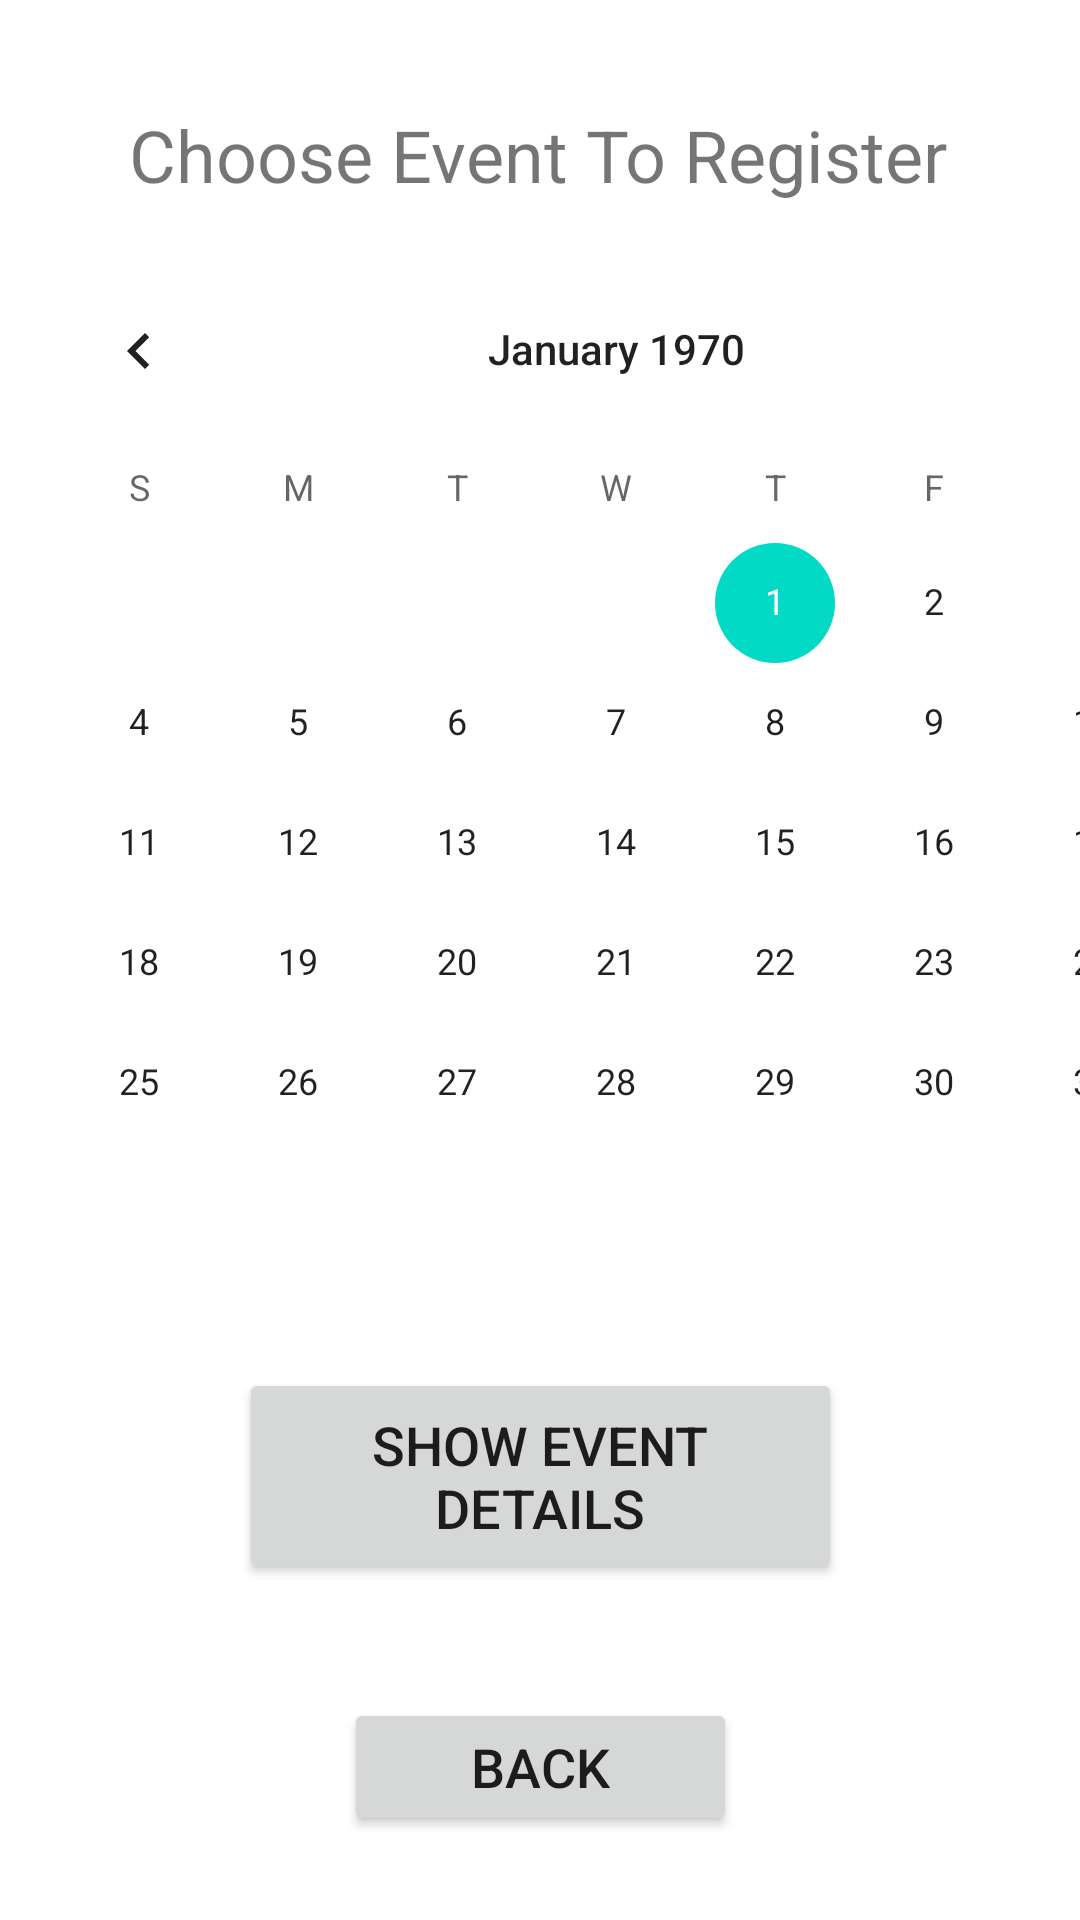

Write the Android layout XML for this screen, with the resource values it uses.
<!-- AndroidManifest.xml: application theme Theme.BridgeClub -->
<!-- res/layout/activity_events.xml -->
<?xml version="1.0" encoding="utf-8"?>
<androidx.constraintlayout.widget.ConstraintLayout xmlns:android="http://schemas.android.com/apk/res/android"
    xmlns:app="http://schemas.android.com/apk/res-auto"
    xmlns:tools="http://schemas.android.com/tools"
    android:layout_width="match_parent"
    android:layout_height="match_parent"
    tools:context=".EventsActivity">

    <CalendarView
        android:id="@+id/calendarView"
        android:layout_width="411dp"
        android:layout_height="386dp"
        app:layout_constraintBottom_toBottomOf="parent"
        app:layout_constraintEnd_toEndOf="parent"
        app:layout_constraintHorizontal_bias="0.0"
        app:layout_constraintStart_toStartOf="parent"
        app:layout_constraintTop_toTopOf="parent"
        app:layout_constraintVertical_bias="0.327" />

    <TextView
        android:id="@+id/textView"
        android:layout_width="wrap_content"
        android:layout_height="wrap_content"
        android:text="Choose Event To Register"
        android:textSize="24sp"
        app:layout_constraintBottom_toBottomOf="parent"
        app:layout_constraintEnd_toEndOf="parent"
        app:layout_constraintHorizontal_bias="0.496"
        app:layout_constraintStart_toStartOf="parent"
        app:layout_constraintTop_toTopOf="parent"
        app:layout_constraintVertical_bias="0.058" />

    <Button
        android:id="@+id/BtnRegisterEvent"
        android:layout_width="201dp"
        android:layout_height="72dp"
        android:layout_marginBottom="112dp"
        android:text="Show Event Details"
        android:textSize="18sp"
        app:layout_constraintBottom_toBottomOf="parent"
        app:layout_constraintEnd_toEndOf="parent"
        app:layout_constraintStart_toStartOf="parent" />

    <Button
        android:id="@+id/btnBack"
        android:layout_width="131dp"
        android:layout_height="46dp"
        android:layout_marginBottom="28dp"
        android:text="Back"
        android:textSize="18sp"
        app:layout_constraintBottom_toBottomOf="parent"
        app:layout_constraintEnd_toEndOf="parent"
        app:layout_constraintStart_toStartOf="parent" />

    <TextView
        android:id="@+id/textView4"
        android:layout_width="wrap_content"
        android:layout_height="wrap_content"
        android:textSize="18sp"
        app:layout_constraintBottom_toBottomOf="parent"
        app:layout_constraintEnd_toEndOf="parent"
        app:layout_constraintHorizontal_bias="0.498"
        app:layout_constraintStart_toStartOf="parent"
        app:layout_constraintTop_toTopOf="parent"
        app:layout_constraintVertical_bias="0.739" />
</androidx.constraintlayout.widget.ConstraintLayout>
<!-- resources referenced by this layout -->
<resources>
  <style name="Theme.BridgeClub" parent="Theme.MaterialComponents.DayNight.DarkActionBar">
          
          <item name="colorPrimary">@color/purple_500</item>
          <item name="colorPrimaryVariant">@color/purple_700</item>
          <item name="colorOnPrimary">@color/white</item>
          
          <item name="colorSecondary">@color/teal_200</item>
          <item name="colorSecondaryVariant">@color/teal_700</item>
          <item name="colorOnSecondary">@color/black</item>
          
          <item name="android:statusBarColor" tools:targetApi="l">?attr/colorPrimaryVariant</item>
          
      </style>
  <!-- not gathered from this repository: default colours our renderer supplied (Android Studio template values) -->
  <color name="purple_500">#FF6200EE</color>
  <color name="purple_700">#FF3700B3</color>
  <color name="teal_200">#FF03DAC5</color>
  <color name="teal_700">#FF018786</color>
  <color name="black">#FF000000</color>
  <color name="white">#FFFFFFFF</color>
</resources>
